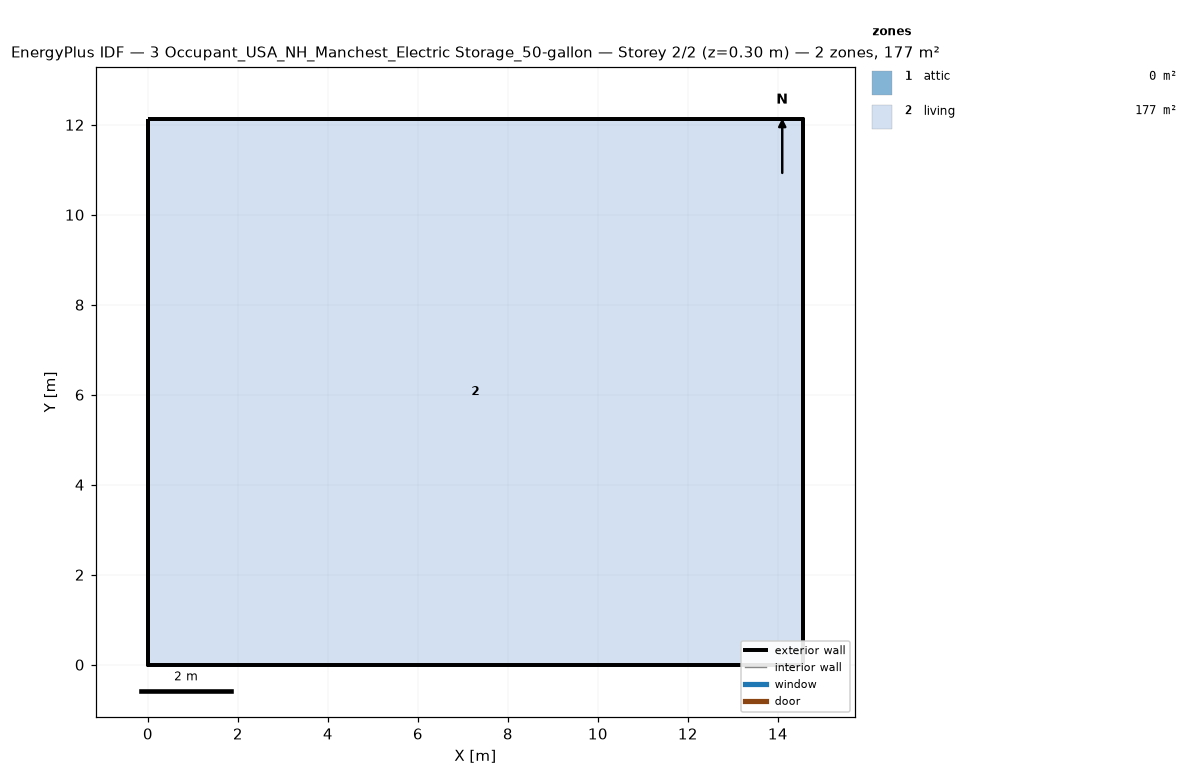
=== STOREY PLAN SPEC (per zone: floor XY polygon, exterior-wall plan segments, windows/doors) ===
zone 1: attic  (0.0 m²)
  exterior wall: (14.55, 0.00) – (14.55, 12.13) – (14.55, 6.06)  [18.2 m]
  exterior wall: (0.00, 12.13) – (0.00, 0.00) – (0.00, 6.06)  [18.2 m]
zone 2: living  (176.5 m²)
  floor: (0.00, 0.00) (0.00, 12.13) (14.55, 12.13) (14.55, 0.00)
  exterior wall: (0.00, 0.00) – (14.55, 0.00)  [14.6 m]
  exterior wall: (14.55, 0.00) – (14.55, 12.13)  [12.1 m]
  exterior wall: (14.55, 12.13) – (0.00, 12.13)  [14.6 m]
  exterior wall: (0.00, 12.13) – (0.00, 0.00)  [12.1 m]

=== DERIVED (storey summary) ===
Building: 3 Occupant_USA_NH_Manchest_Electric Storage_50-gallon
Storey: 2 of 2  (floor level z = 0.30 m)
Storey gross floor area: 176.5 m²
Zones on this storey: 2
  - attic: floor 0.0 m²; exterior wall 36.4 m (24.5 m²); WWR 0.0%
  - living: floor 176.5 m²; exterior wall 53.4 m (146.4 m²); WWR 0.0%
Zone adjacency: (none detected)